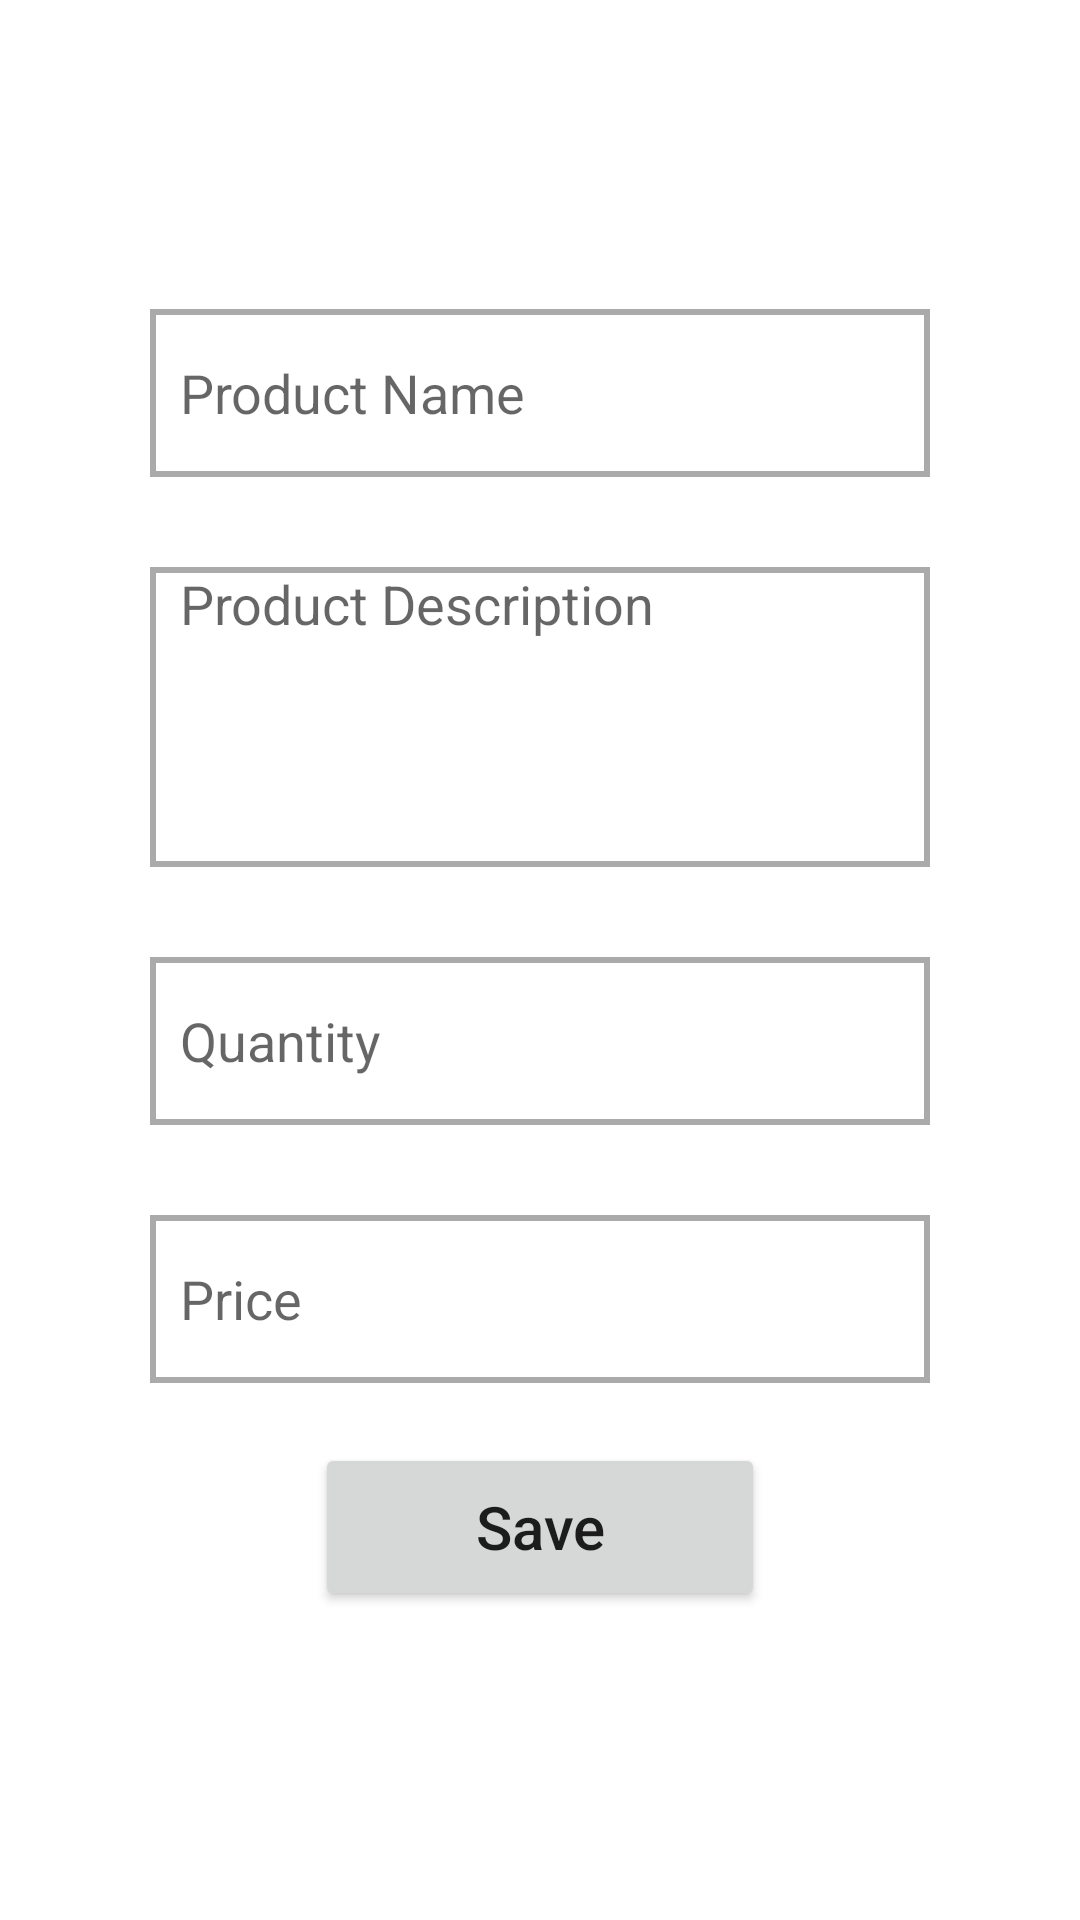

This screen was rendered from an Android layout file. Write that file and the resources it references.
<!-- AndroidManifest.xml: application theme Theme.Task_gormal -->
<!-- res/layout/product_form_activity.xml -->
<?xml version="1.0" encoding="utf-8"?>
<LinearLayout xmlns:android="http://schemas.android.com/apk/res/android"
    xmlns:app="http://schemas.android.com/apk/res-auto"
    xmlns:tools="http://schemas.android.com/tools"
    android:layout_width="match_parent"
    android:gravity="center"
    android:id="@+id/product_form"
    android:layout_height="match_parent"
    android:orientation="vertical">

    <EditText
        android:id="@+id/et_pd_name"
        android:layout_width="match_parent"
        android:layout_height="?attr/actionBarSize"
        android:layout_marginLeft="50dp"
        android:layout_marginRight="50dp"
        android:layout_marginBottom="30dp"
        android:background="@drawable/border"
        android:ems="10"
        android:hint="Product Name"
        android:inputType="textPersonName"
        android:paddingLeft="10dp"
        app:layout_constraintEnd_toEndOf="parent"
        app:layout_constraintStart_toStartOf="parent"
        app:layout_constraintTop_toTopOf="parent" />

    <EditText
        android:id="@+id/et_pd_description"
        android:layout_width="match_parent"
        android:layout_height="100dp"
        android:layout_marginLeft="50dp"
        android:layout_marginRight="50dp"
        android:layout_marginBottom="30dp"
        android:background="@drawable/border"
        android:ems="10"
        android:gravity="start"
        android:hint="Product Description"
        android:inputType="text"
        android:paddingLeft="10dp"
        app:layout_constraintEnd_toEndOf="parent"
        app:layout_constraintStart_toStartOf="parent"
        app:layout_constraintTop_toTopOf="parent" />

    <EditText
        android:id="@+id/et_pd_quantity"
        android:layout_width="match_parent"
        android:layout_height="?attr/actionBarSize"
        android:layout_marginLeft="50dp"
        android:layout_marginRight="50dp"
        android:layout_marginBottom="30dp"
        android:background="@drawable/border"
        android:ems="10"
        android:hint="Quantity"
        android:inputType="numberDecimal"
        android:paddingLeft="10dp"
        app:layout_constraintEnd_toEndOf="parent"
        app:layout_constraintStart_toStartOf="parent"
        app:layout_constraintTop_toTopOf="parent" />
    <EditText
        android:id="@+id/et_pd_price"
        android:layout_width="match_parent"
        android:layout_height="?attr/actionBarSize"
        android:layout_marginLeft="50dp"
        android:layout_marginRight="50dp"
        android:background="@drawable/border"
        android:ems="10"
        android:hint="Price"
        android:inputType="numberDecimal"
        android:paddingLeft="10dp"
        app:layout_constraintEnd_toEndOf="parent"
        app:layout_constraintStart_toStartOf="parent"
        app:layout_constraintTop_toTopOf="parent" />

    <Button
        android:layout_marginTop="20dp"
        android:id="@+id/save_product"
        android:textAllCaps="false"
        android:textSize="20sp"
        android:layout_width="150dp"
        android:layout_height="?android:attr/windowTitleSize"
        android:text="Save"/>
</LinearLayout>
<!-- resources referenced by this layout -->
<resources>
  <!-- drawable border (drawable) -->
  <?xml version="1.0" encoding="utf-8"?>
  <shape xmlns:android="http://schemas.android.com/apk/res/android"
      android:shape="rectangle">
      <stroke android:color="@android:color/darker_gray"
          android:width="2dp"/>
  
      <solid android:color="@android:color/transparent"/>
  </shape>
  <style name="Theme.Task_gormal" parent="Theme.MaterialComponents.DayNight.NoActionBar">
          
          <item name="colorPrimary">@color/purple_500</item>
          <item name="colorPrimaryVariant">@color/purple_700</item>
          <item name="colorOnPrimary">@color/white</item>
          
          <item name="colorSecondary">@color/teal_200</item>
          <item name="colorSecondaryVariant">@color/teal_700</item>
          <item name="colorOnSecondary">@color/black</item>
          
          <item name="android:statusBarColor" tools:targetApi="l">?attr/colorPrimaryVariant</item>
          
      </style>
  <!-- not gathered from this repository: default colours our renderer supplied (Android Studio template values) -->
  <color name="purple_500">#FF6200EE</color>
  <color name="purple_700">#FF3700B3</color>
  <color name="teal_200">#FF03DAC5</color>
  <color name="teal_700">#FF018786</color>
  <color name="black">#FF000000</color>
  <color name="white">#FFFFFFFF</color>
</resources>
